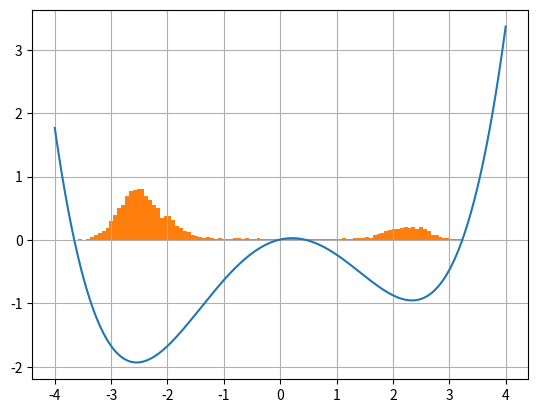

Python code for this plot:
import matplotlib.pyplot as plt
import numpy as np
import scipy.stats as st

def E(x):
    return 0.04*(x**4-12*x**2+5*x+0.2)
def prob(E):
    return np.exp(-E/0.6)

x = np.linspace(-4,4,1000)
plt.plot(x,E(x))
plt.grid(True)
plt.show()

x1 = np.linspace(-4,0,500)
x2 = np.linspace(0,4,500)
K_ref = prob(min(E(x2))-min(E(x1)))

akcptd = []
not_akcptd = []

x_str = np.random.choice(x)
pot_str = E(x_str)
while len(akcptd) < 10000:
    x_new = x_str + st.norm.rvs(loc=0,scale=0.2)
    pot_new = E(x_new)
    d_pot = pot_new - pot_str
    if prob(d_pot) < st.uniform.rvs():
        not_akcptd.append(x_new)
        x_str = x_new
        if len(not_akcptd) > 40:
            x_str = np.random.choice(x)
    elif prob(d_pot) >= st.uniform.rvs():
        akcptd.append(x_new)
        x_str = x_new
        pot_str = pot_new

plt.hist(akcptd,bins=100,density=1)
plt.show()

pos = 0
neg = 0

for i in akcptd:
    if i > 0:
        pos += 1
    elif i < 0:
        neg += 1
K = pos/neg    

print('K_ref = ', K_ref)
print('K_sym = ', K)
        
